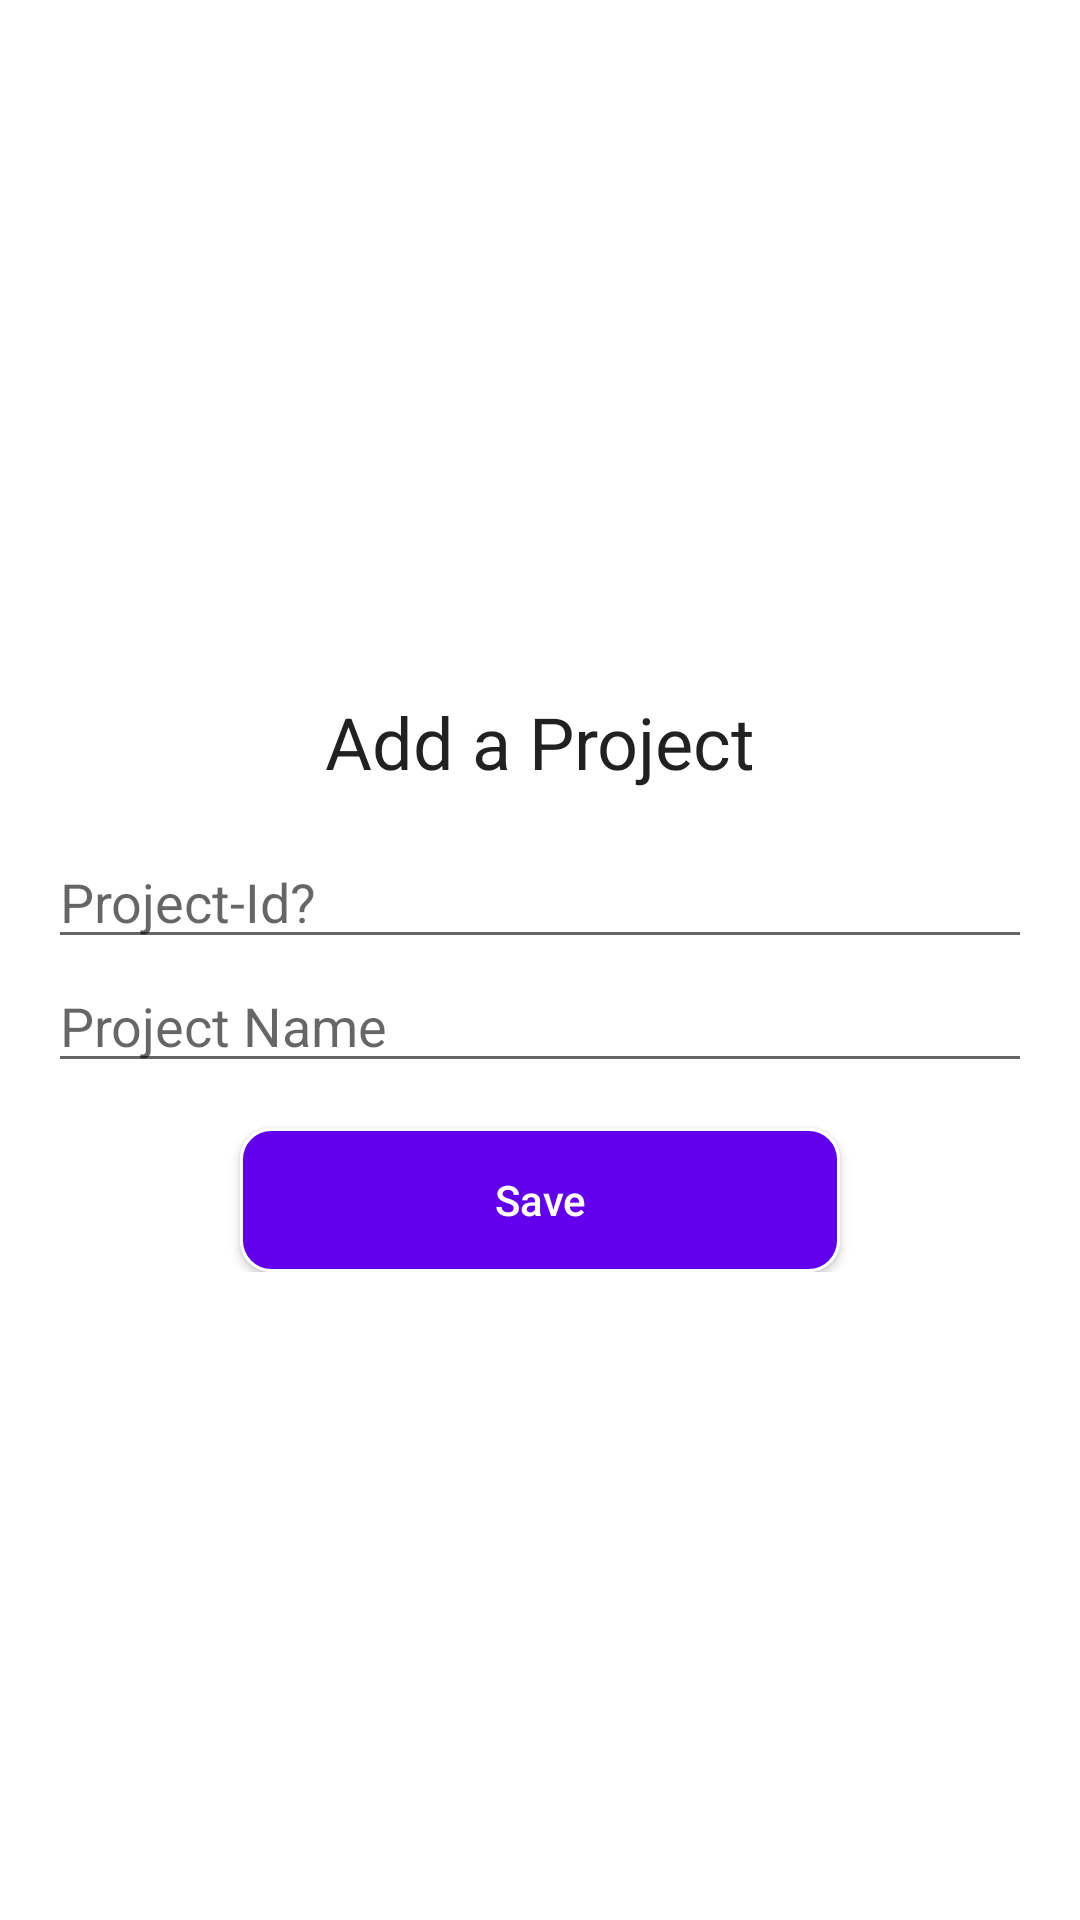

Write the Android layout XML for this screen, with the resource values it uses.
<!-- AndroidManifest.xml: application theme Theme.EMS -->
<!-- res/layout/fragment_add_project.xml -->
<?xml version="1.0" encoding="utf-8"?>
<RelativeLayout xmlns:android="http://schemas.android.com/apk/res/android"
    xmlns:app="http://schemas.android.com/apk/res-auto"
    xmlns:tools="http://schemas.android.com/tools"
    android:layout_width="match_parent"
    android:layout_height="match_parent">

    <LinearLayout
        android:layout_width="match_parent"
        android:layout_height="wrap_content"
        android:layout_centerVertical="true"
        android:orientation="vertical"
        android:padding="16dp">

        <TextView
            android:layout_width="match_parent"
            android:layout_height="wrap_content"
            android:layout_margin="15dp"
            android:text="Add a Project"
            android:textAlignment="center"
            android:textAppearance="@style/Base.TextAppearance.AppCompat.Headline" />

        <EditText
            android:id="@+id/editTextId"
            android:layout_width="match_parent"
            android:layout_height="wrap_content"
            android:hint="Project-Id?" />

        <EditText
            android:id="@+id/editTextName"
            android:layout_width="match_parent"
            android:layout_height="wrap_content"
            android:hint="Project Name" />


        <Button
            android:id="@+id/button_save"
            android:layout_width="200dp"
            android:layout_height="wrap_content"
            android:layout_gravity="center_horizontal"
            android:layout_marginTop="15dp"
            android:background="@drawable/circulardrawable"
            android:text="Save"
            android:textAllCaps="false"
            android:textColor="@color/white" />

    </LinearLayout>

</RelativeLayout>
<!-- resources referenced by this layout -->
<resources>
  <!-- drawable circulardrawable (drawable) -->
  <?xml version="1.0" encoding="utf-8"?>
  <shape android:shape="rectangle" xmlns:android="http://schemas.android.com/apk/res/android">
      <corners android:radius="10dp"></corners>
      <stroke android:color="@color/white" android:width="1dp"></stroke>
      <solid android:color="@color/purple_500"></solid>
  </shape>
  <style name="Theme.EMS" parent="Theme.MaterialComponents.DayNight.NoActionBar">
          
          <item name="colorPrimary">@color/purple_500</item>
          <item name="colorPrimaryVariant">@color/purple_700</item>
          <item name="colorOnPrimary">@color/white</item>
          
          <item name="colorSecondary">@color/teal_200</item>
          <item name="colorSecondaryVariant">@color/teal_700</item>
          <item name="colorOnSecondary">@color/black</item>
          
          <item name="android:statusBarColor" tools:targetApi="l">?attr/colorPrimaryVariant</item>
          
      </style>
  <!-- not gathered from this repository: default colours our renderer supplied (Android Studio template values) -->
  <color name="purple_500">#FF6200EE</color>
  <color name="purple_700">#FF3700B3</color>
  <color name="teal_200">#FF03DAC5</color>
  <color name="teal_700">#FF018786</color>
  <color name="black">#FF000000</color>
  <color name="white">#FFFFFFFF</color>
</resources>
